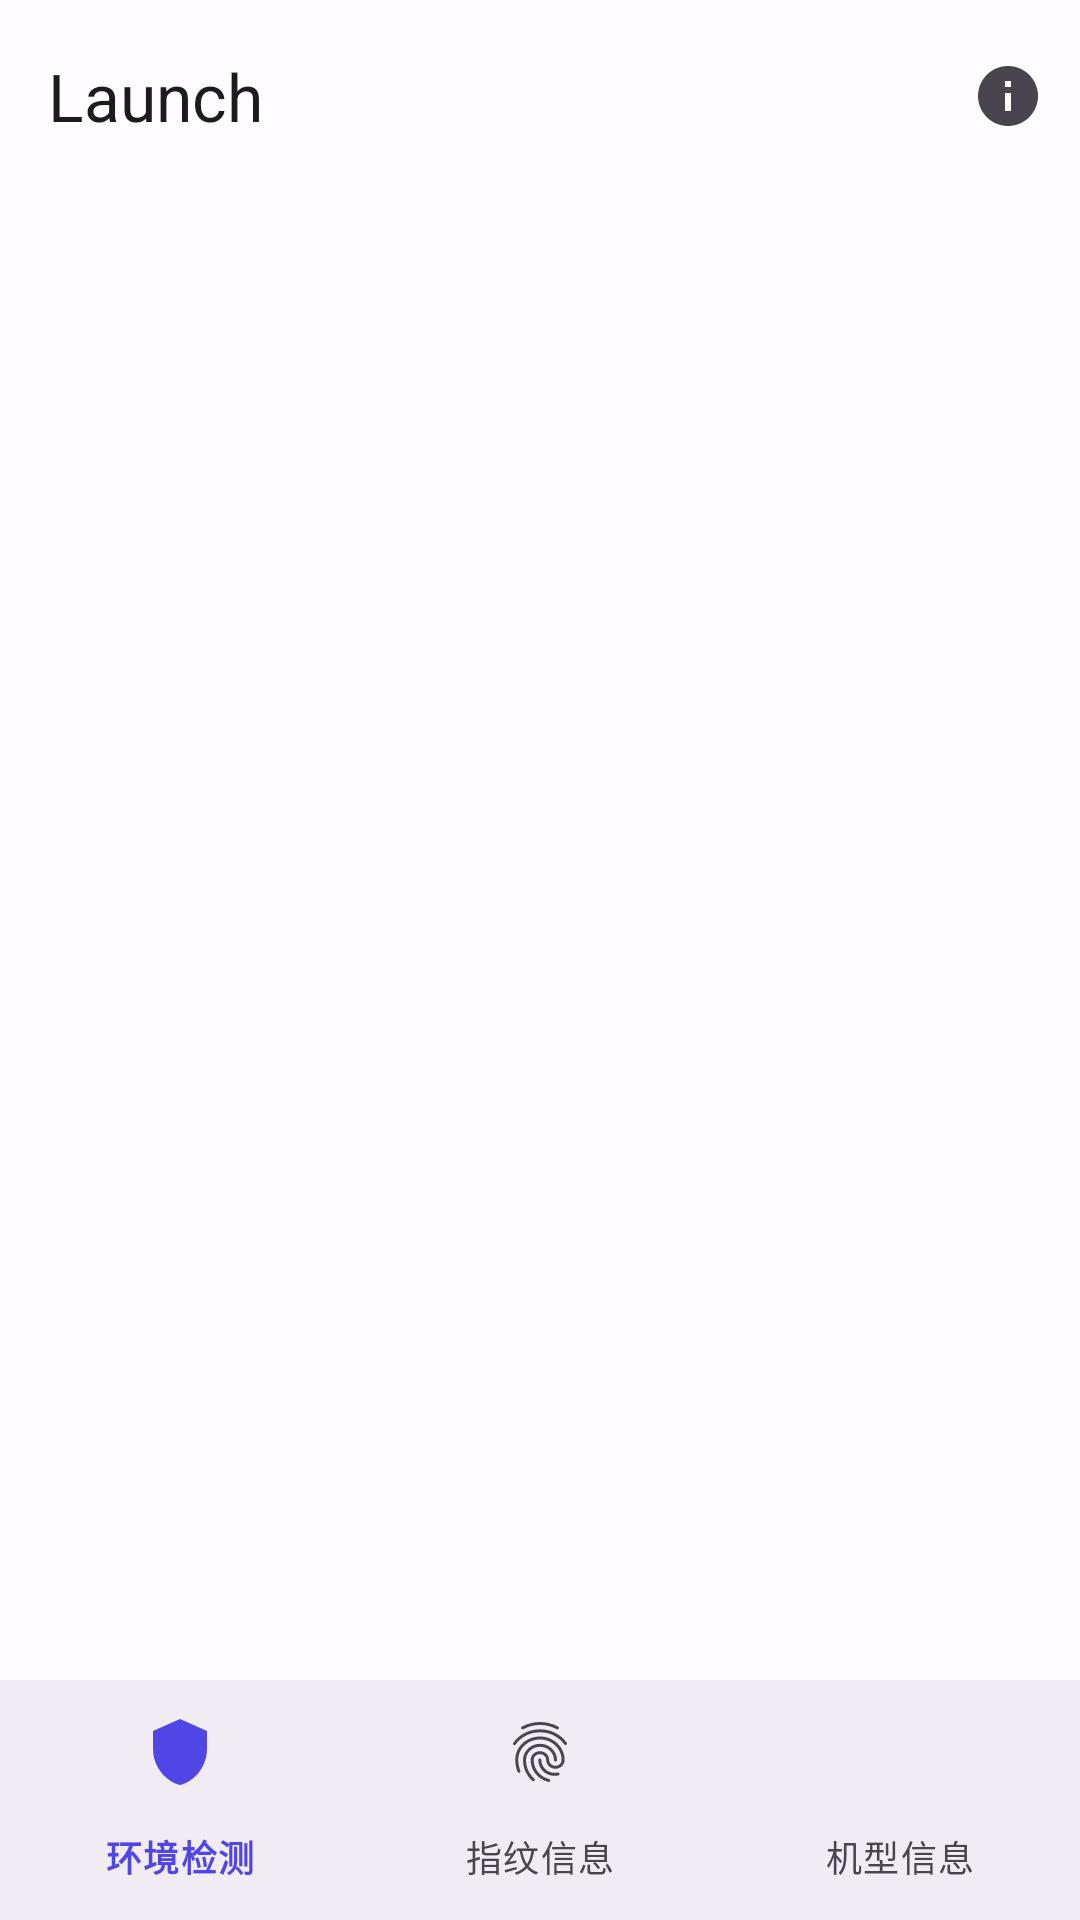

Layout XML and referenced resources for this Android screen:
<!-- AndroidManifest.xml: application theme Theme.Launch -->
<!-- res/layout/activity_main.xml -->
<?xml version="1.0" encoding="utf-8"?>
<androidx.constraintlayout.widget.ConstraintLayout xmlns:android="http://schemas.android.com/apk/res/android"
    xmlns:app="http://schemas.android.com/apk/res-auto"
    xmlns:tools="http://schemas.android.com/tools"
    android:layout_width="match_parent"
    android:layout_height="match_parent"
    android:fitsSystemWindows="true"
    tools:context=".MainActivity">

    
    <com.google.android.material.appbar.MaterialToolbar
        android:id="@+id/toolbar"
        android:layout_width="match_parent"
        android:layout_height="64dp"
        android:background="?attr/colorSurface"
        android:elevation="0dp"
        app:layout_constraintTop_toTopOf="parent"
        app:title="@string/app_name"
        app:titleTextAppearance="@style/TextAppearance.Material3.TitleLarge"
        app:titleTextColor="?attr/colorOnSurface">

        
        <ImageButton
            android:id="@+id/btn_about"
            android:layout_width="48dp"
            android:layout_height="48dp"
            android:layout_gravity="end"
            android:layout_marginEnd="0dp"
            android:background="?attr/selectableItemBackgroundBorderless"
            android:contentDescription="@string/nav_about"
            android:src="@drawable/ic_info"
            app:tint="?attr/colorOnSurfaceVariant" />

        
        <ImageButton
            android:id="@+id/btn_refresh"
            android:layout_width="48dp"
            android:layout_height="48dp"
            android:layout_gravity="end"
            android:layout_marginEnd="4dp"
            android:background="?attr/selectableItemBackgroundBorderless"
            android:contentDescription="@string/refresh"
            android:src="@drawable/ic_refresh"
            app:tint="?attr/colorOnSurfaceVariant" />

    </com.google.android.material.appbar.MaterialToolbar>

    
    <FrameLayout
        android:id="@+id/fragment_container"
        android:layout_width="match_parent"
        android:layout_height="0dp"
        app:layout_constraintBottom_toTopOf="@id/bottom_navigation"
        app:layout_constraintTop_toBottomOf="@id/toolbar" />

    
    <com.google.android.material.bottomnavigation.BottomNavigationView
        android:id="@+id/bottom_navigation"
        android:layout_width="match_parent"
        android:layout_height="80dp"
        android:background="?attr/colorSurfaceContainer"
        app:elevation="0dp"
        app:itemActiveIndicatorStyle="@style/Widget.Launch.BottomNavigation.ActiveIndicator"
        app:itemIconTint="@color/bottom_nav_color_m3"
        app:itemTextColor="@color/bottom_nav_color_m3"
        app:labelVisibilityMode="labeled"
        app:layout_constraintBottom_toBottomOf="parent"
        app:menu="@menu/bottom_navigation" />

</androidx.constraintlayout.widget.ConstraintLayout>
<!-- resources referenced by this layout -->
<resources>
  <!-- drawable ic_info (drawable) -->
  <?xml version="1.0" encoding="utf-8"?>
  <vector xmlns:android="http://schemas.android.com/apk/res/android"
      android:width="24dp"
      android:height="24dp"
      android:viewportWidth="24"
      android:viewportHeight="24"
      android:tint="?attr/colorControlNormal">
      <path
          android:fillColor="@android:color/white"
          android:pathData="M12,2C6.48,2 2,6.48 2,12s4.48,10 10,10 10,-4.48 10,-10S17.52,2 12,2zM13,17h-2v-6h2v6zM13,9h-2V7h2v2z"/>
  </vector>
  <string name="app_name">Launch</string>
  <string name="nav_about">关于</string>
  <string name="refresh">刷新检测</string>
  <style name="Widget.Launch.BottomNavigation.ActiveIndicator" parent="Widget.Material3.BottomNavigationView.ActiveIndicator">
          <item name="color">@color/md_theme_light_primaryContainer</item>
      </style>
  <color name="md_theme_light_primaryContainer">#E8E0FF</color>
  <color name="md_theme_light_primary">#4F46E5</color>
  <color name="md_theme_light_onPrimary">#FFFFFF</color>
  <color name="md_theme_light_onPrimaryContainer">#1B0261</color>
  <color name="md_theme_light_secondary">#605B71</color>
  <color name="md_theme_light_onSecondary">#FFFFFF</color>
  <color name="md_theme_light_secondaryContainer">#E8DEF8</color>
  <color name="md_theme_light_onSecondaryContainer">#1D192B</color>
  <color name="md_theme_light_tertiary">#7D5260</color>
  <color name="md_theme_light_onTertiary">#FFFFFF</color>
  <color name="md_theme_light_tertiaryContainer">#FFD8E4</color>
  <color name="md_theme_light_onTertiaryContainer">#31111D</color>
  <color name="md_theme_light_error">#BA1A1A</color>
  <color name="md_theme_light_onError">#FFFFFF</color>
  <color name="md_theme_light_errorContainer">#FFDAD6</color>
  <color name="md_theme_light_onErrorContainer">#410002</color>
  <color name="md_theme_light_surface">#FFFBFF</color>
  <color name="md_theme_light_onSurface">#1C1B1F</color>
  <color name="md_theme_light_surfaceVariant">#E7E0EC</color>
  <color name="md_theme_light_onSurfaceVariant">#49454F</color>
  <color name="md_theme_light_surfaceContainerLowest">#FFFFFF</color>
  <color name="md_theme_light_surfaceContainerLow">#F7F2FA</color>
  <color name="md_theme_light_surfaceContainer">#F1ECF4</color>
  <color name="md_theme_light_surfaceContainerHigh">#ECE6F0</color>
  <color name="md_theme_light_surfaceContainerHighest">#E6E0E9</color>
  <color name="md_theme_light_outline">#79747E</color>
  <color name="md_theme_light_outlineVariant">#CAC4D0</color>
  <color name="md_theme_light_background">#FFFBFF</color>
  <color name="md_theme_light_onBackground">#1C1B1F</color>
  <style name="ShapeAppearance.Launch.SmallComponent" parent="ShapeAppearance.Material3.SmallComponent">
          <item name="cornerSize">12dp</item>
      </style>
  <style name="ShapeAppearance.Launch.MediumComponent" parent="ShapeAppearance.Material3.MediumComponent">
          <item name="cornerSize">16dp</item>
      </style>
  <style name="ShapeAppearance.Launch.LargeComponent" parent="ShapeAppearance.Material3.LargeComponent">
          <item name="cornerSize">20dp</item>
      </style>
</resources>
